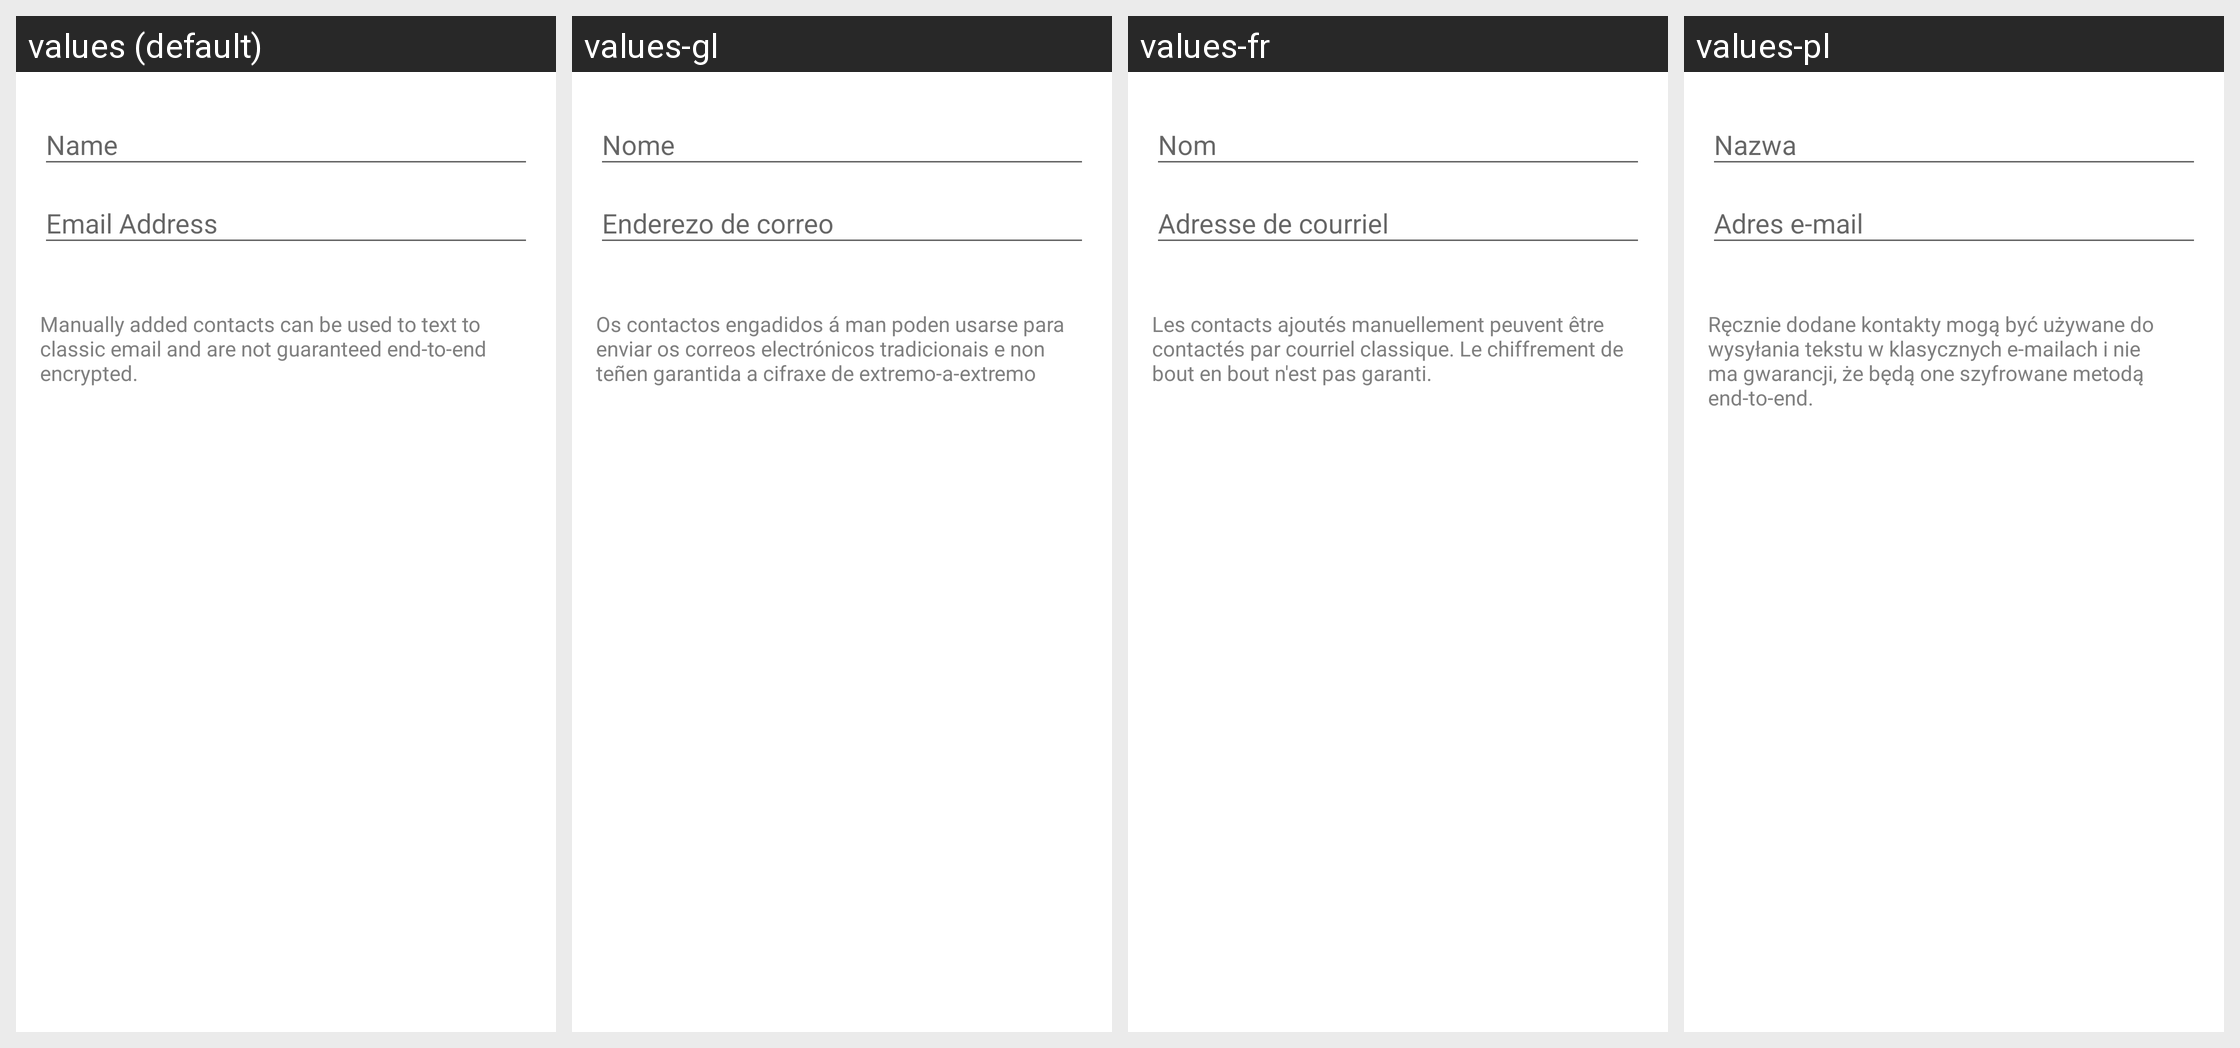

Here is an Android app screen in its default locale and in the app's own translations. Write out the translated-string differences for the strings that appear on this screen.
Android screen res/layout/new_contact_activity.xml rendered under 4 locales, left to right: values (default), values-gl, values-fr, values-pl. Device: Nexus 5 (rendered at 1080×1920; each locale shown at half size, 540×960, under a caption strip naming it); theme TextSecure.LightTheme.
Other locales in the repository, not shown: values-ar, values-az, values-be, values-bg, values-bqi, values-ca, values-ckb, values-cs, values-da, values-de, values-el, values-eo, values-es, values-et, values-eu, values-fa, values-fi, values-he, values-hr, values-hu, values-in, values-it, values-iw, values-ja, values-kab, values-km, values-ko, values-lt, values-mt, values-my, values-nb, values-nl, values-pt, values-pt-rBR, values-ro, values-ru, values-sc, values-sk, values-sq, values-sr, values-sv, values-ta, values-te, values-tr, values-uk, values-vi, values-zh-rCN, values-zh-rTW.
Strings drawn on this screen, with the default value and each locale's value (text and hints the layout hard-codes, and strings that could not be matched under every locale, appear in the picture but are not listed):

name_desktop
  values: Name
  values-gl: Nome
  values-fr: Nom
  values-pl: Nazwa

email_address
  values: Email Address
  values-gl: Enderezo de correo
  values-fr: Adresse de courriel
  values-pl: Adres e-mail

new_classic_contact_explain
  values: Manually added contacts can be used to text to classic email and are not guaranteed end-to-end encrypted.
  values-gl: Os contactos engadidos á man poden usarse para enviar os correos electrónicos tradicionais e non teñen garantida a cifraxe de extremo-a-extremo
  values-fr: Les contacts ajoutés manuellement peuvent être contactés par courriel classique. Le chiffrement de bout en bout n'est pas garanti.
  values-pl: Ręcznie dodane kontakty mogą być używane do wysyłania tekstu w klasycznych e-mailach i nie ma gwarancji, że będą one szyfrowane metodą end-to-end.
